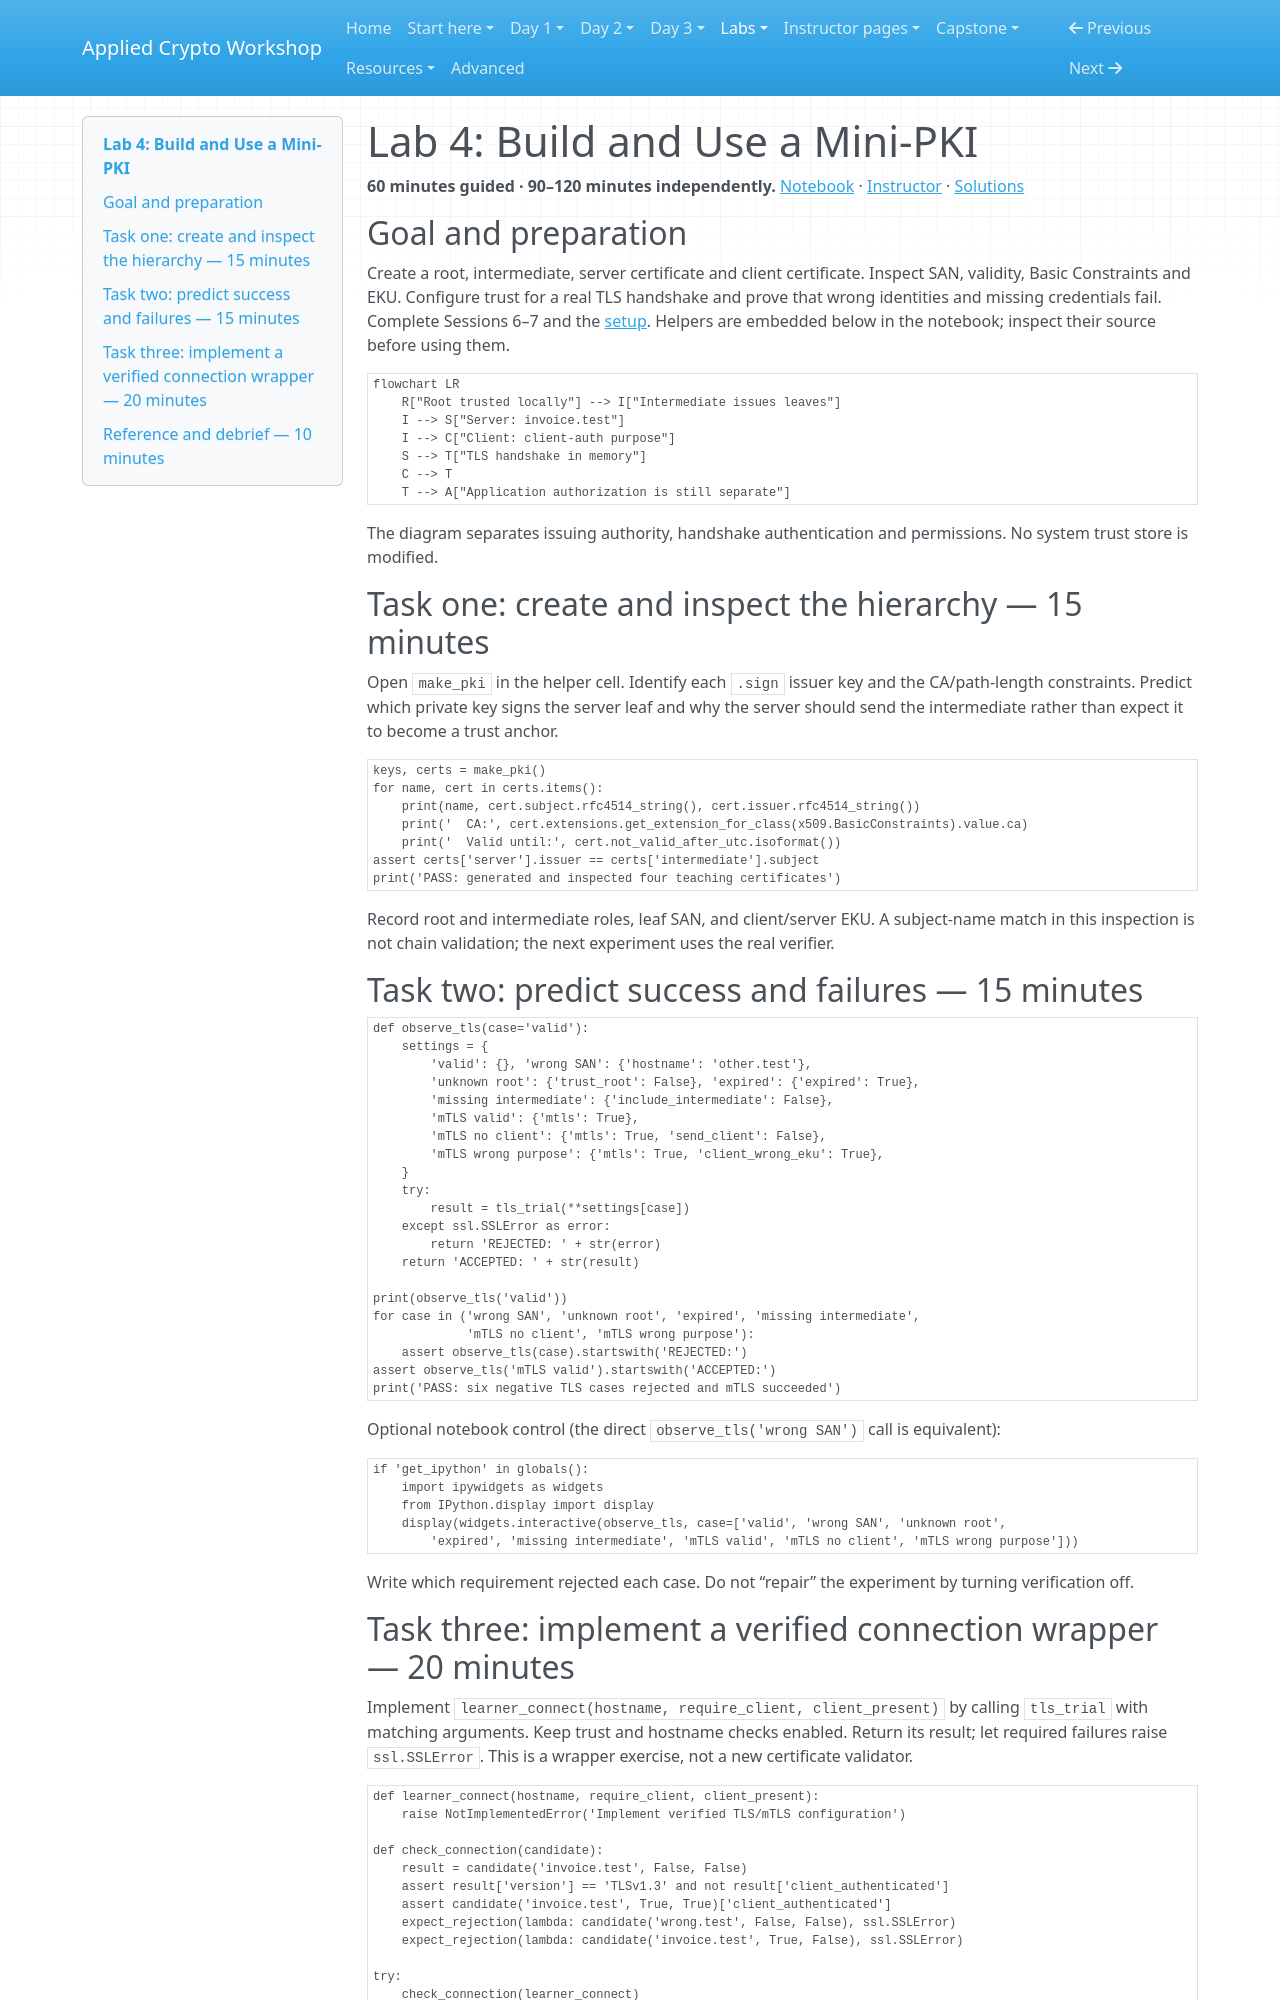

repository: hamdanabdellatef/applied-cryptography-pqc-workshop · page: labs/lab-04-mini-pki/index.html · generator: mkdocs

# Lab 4: Build and Use a Mini-PKI

**60 minutes guided · 90–120 minutes independently.** [Notebook](../downloads/lab-04-mini-pki.ipynb) · [Instructor](../teach/lab-04-mini-pki.md) · [Solutions](lab-04-mini-pki-solutions.md)

## Goal and preparation

Create a root, intermediate, server certificate and client certificate. Inspect SAN, validity, Basic Constraints and EKU. Configure trust for a real TLS handshake and prove that wrong identities and missing credentials fail. Complete Sessions 6–7 and the [setup](../getting-started/day-2-setup.md). Helpers are embedded below in the notebook; inspect their source before using them.

<!-- day2:helpers -->

```mermaid
flowchart LR
    R["Root trusted locally"] --> I["Intermediate issues leaves"]
    I --> S["Server: invoice.test"]
    I --> C["Client: client-auth purpose"]
    S --> T["TLS handshake in memory"]
    C --> T
    T --> A["Application authorization is still separate"]
```

The diagram separates issuing authority, handshake authentication and permissions. No system trust store is modified.

## Task one: create and inspect the hierarchy — 15 minutes

Open `make_pki` in the helper cell. Identify each `.sign` issuer key and the CA/path-length constraints. Predict which private key signs the server leaf and why the server should send the intermediate rather than expect it to become a trust anchor.

```python
keys, certs = make_pki()
for name, cert in certs.items():
    print(name, cert.subject.rfc4514_string(), cert.issuer.rfc4514_string())
    print('  CA:', cert.extensions.get_extension_for_class(x509.BasicConstraints).value.ca)
    print('  Valid until:', cert.not_valid_after_utc.isoformat())
assert certs['server'].issuer == certs['intermediate'].subject
print('PASS: generated and inspected four teaching certificates')
```

Record root and intermediate roles, leaf SAN, and client/server EKU. A subject-name match in this inspection is not chain validation; the next experiment uses the real verifier.

## Task two: predict success and failures — 15 minutes

```python
def observe_tls(case='valid'):
    settings = {
        'valid': {}, 'wrong SAN': {'hostname': 'other.test'},
        'unknown root': {'trust_root': False}, 'expired': {'expired': True},
        'missing intermediate': {'include_intermediate': False},
        'mTLS valid': {'mtls': True},
        'mTLS no client': {'mtls': True, 'send_client': False},
        'mTLS wrong purpose': {'mtls': True, 'client_wrong_eku': True},
    }
    try:
        result = tls_trial(**settings[case])
    except ssl.SSLError as error:
        return 'REJECTED: ' + str(error)
    return 'ACCEPTED: ' + str(result)

print(observe_tls('valid'))
for case in ('wrong SAN', 'unknown root', 'expired', 'missing intermediate',
             'mTLS no client', 'mTLS wrong purpose'):
    assert observe_tls(case).startswith('REJECTED:')
assert observe_tls('mTLS valid').startswith('ACCEPTED:')
print('PASS: six negative TLS cases rejected and mTLS succeeded')
```

Optional notebook control (the direct `observe_tls('wrong SAN')` call is equivalent):

```python
if 'get_ipython' in globals():
    import ipywidgets as widgets
    from IPython.display import display
    display(widgets.interactive(observe_tls, case=['valid', 'wrong SAN', 'unknown root',
        'expired', 'missing intermediate', 'mTLS valid', 'mTLS no client', 'mTLS wrong purpose']))
```

Write which requirement rejected each case. Do not “repair” the experiment by turning verification off.
